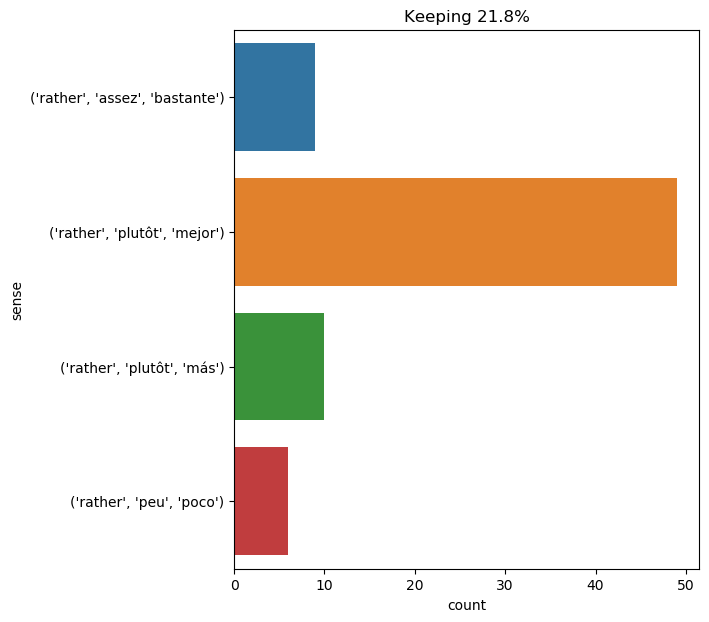

The data file committed next to this chart (first rows):
text, ind, sense, label
felton had fallen ; but there was still …, 20, ('rather', 'plutôt', 'mejor'), 0
lories are better food than the jacamar …, 13, ('rather', 'peu', 'poco'), 1
" alas ! we have no fire , " said pencro…, 14, ('rather', 'plutôt', 'mejor'), 0
you are my friend today ; tomorrow you w…, 19, ('rather', 'plutôt', 'mejor'), 0
" what is that ? " asked the queen , who…, 16, ('rather', 'plutôt', 'mejor'), 0
" say , rather , into the region where w…, 3, ('rather', 'plutôt', 'más'), 2
music had stirred him like that . music …, 28, ('rather', 'plutôt', 'más'), 2
he flew , then , rather than walked , to…, 5, ('rather', 'plutôt', 'más'), 2
he flew , then , rather than walked , to…, 18, ('rather', 'plutôt', 'mejor'), 0
aramis made a bound , seized the letter …, 13, ('rather', 'plutôt', 'mejor'), 0
" yes , " replied spilett , " a mountain…, 13, ('rather', 'assez', 'bastante'), 3
almost instantly a female head was put o…, 43, ('rather', 'plutôt', 'mejor'), 0
one might have said that twenty men , or…, 9, ('rather', 'plutôt', 'mejor'), 0
this smile appeared to d’artagnan to be …, 22, ('rather', 'plutôt', 'mejor'), 0
" well , then , " said felton , " i will…, 20, ('rather', 'plutôt', 'mejor'), 0
" it is rather fashionable to marry amer…, 3, ('rather', 'assez', 'bastante'), 3
" it is rather large for her ! " observe…, 3, ('rather', 'peu', 'poco'), 1
to command inferior beings was rather a …, 5, ('rather', 'plutôt', 'más'), 2
" then , " continued milady , " then i c…, 27, ('rather', 'plutôt', 'mejor'), 0
planchet , very proud of being raised to…, 74, ('rather', 'plutôt', 'mejor'), 0
" this fire , " said he , " or rather , …, 10, ('rather', 'plutôt', 'mejor'), 0
as to the water of the lake , it was swe…, 14, ('rather', 'peu', 'poco'), 1
" if you had told us of your own free wi…, 31, ('rather', 'plutôt', 'más'), 2
i have begun a poem in verses of one syl…, 13, ('rather', 'assez', 'bastante'), 3
naturally this had to be in the open air…, 17, ('rather', 'plutôt', 'más'), 2
i started , or rather ( for like other d…, 4, ('rather', 'plutôt', 'mejor'), 0
" i am so sorry you have given yourself …, 63, ('rather', 'assez', 'bastante'), 3
" we have still fifteen days before us ,…, 32, ('rather', 'plutôt', 'mejor'), 0
" the duke is in love to madness , or ra…, 10, ('rather', 'plutôt', 'mejor'), 0
i told him everything i knew -- or , rat…, 9, ('rather', 'plutôt', 'más'), 2
the rapidity of his walk heated his bloo…, 31, ('rather', 'plutôt', 'mejor'), 0
" rather say that you have a new love . …, 1, ('rather', 'plutôt', 'mejor'), 0
" doubtless , " said buckingham , " and …, 9, ('rather', 'plutôt', 'mejor'), 0
the possession of this brig , or rather …, 7, ('rather', 'plutôt', 'mejor'), 0
" patrick , remain here , or rather join…, 7, ('rather', 'plutôt', 'mejor'), 0
" i will do so , " replied cyrus harding…, 13, ('rather', 'plutôt', 'mejor'), 0
a week after the castrophe -- or , rathe…, 8, ('rather', 'plutôt', 'mejor'), 0
why had i not thought of that sooner ? h…, 51, ('rather', 'assez', 'bastante'), 3
the remembrance of the scene at st . ger…, 48, ('rather', 'plutôt', 'mejor'), 0
" the word is rather hard . ", 4, ('rather', 'peu', 'poco'), 1
the contusion , or rather the contused w…, 4, ('rather', 'plutôt', 'mejor'), 0
since the four friends had been each in …, 37, ('rather', 'plutôt', 'mejor'), 0
" d’artagnan and i. or rather , to obser…, 5, ('rather', 'plutôt', 'mejor'), 0
and now — to - night — ethelred — ha ! h…, 35, ('rather', 'plutôt', 'mejor'), 0
" you will when you are out of the count…, 30, ('rather', 'plutôt', 'mejor'), 0
upon being informed that the person who …, 28, ('rather', 'plutôt', 'mejor'), 0
" adieu ; or rather , au revoir . ", 4, ('rather', 'plutôt', 'mejor'), 0
at length an old , worm - eaten shutter …, 13, ('rather', 'plutôt', 'mejor'), 0
my god ! " at the same moment the door o…, 18, ('rather', 'plutôt', 'más'), 2
" this horse is decidedly , or rather ha…, 7, ('rather', 'plutôt', 'mejor'), 0
" how i came there , or rather why i am …, 7, ('rather', 'plutôt', 'mejor'), 0
" this is my idea : philosophers general…, 18, ('rather', 'plutôt', 'más'), 2
it is a gift from my beautiful englishwo…, 10, ('rather', 'plutôt', 'mejor'), 0
" he is , " replied the reporter , " or …, 11, ('rather', 'plutôt', 'mejor'), 0
" the snare is rather maladroit for the …, 4, ('rather', 'assez', 'bastante'), 3
it was decided that the castaway , or ra…, 8, ('rather', 'plutôt', 'mejor'), 0
" is it not rather far ? ", 4, ('rather', 'peu', 'poco'), 1
i learn this desire , or rather i suspec…, 6, ('rather', 'plutôt', 'mejor'), 0
" that is rather a warm trade , i think …, 3, ('rather', 'peu', 'poco'), 1
at last louis xiii made treville the cap…, 21, ('rather', 'plutôt', 'mejor'), 0
... 14 more rows
